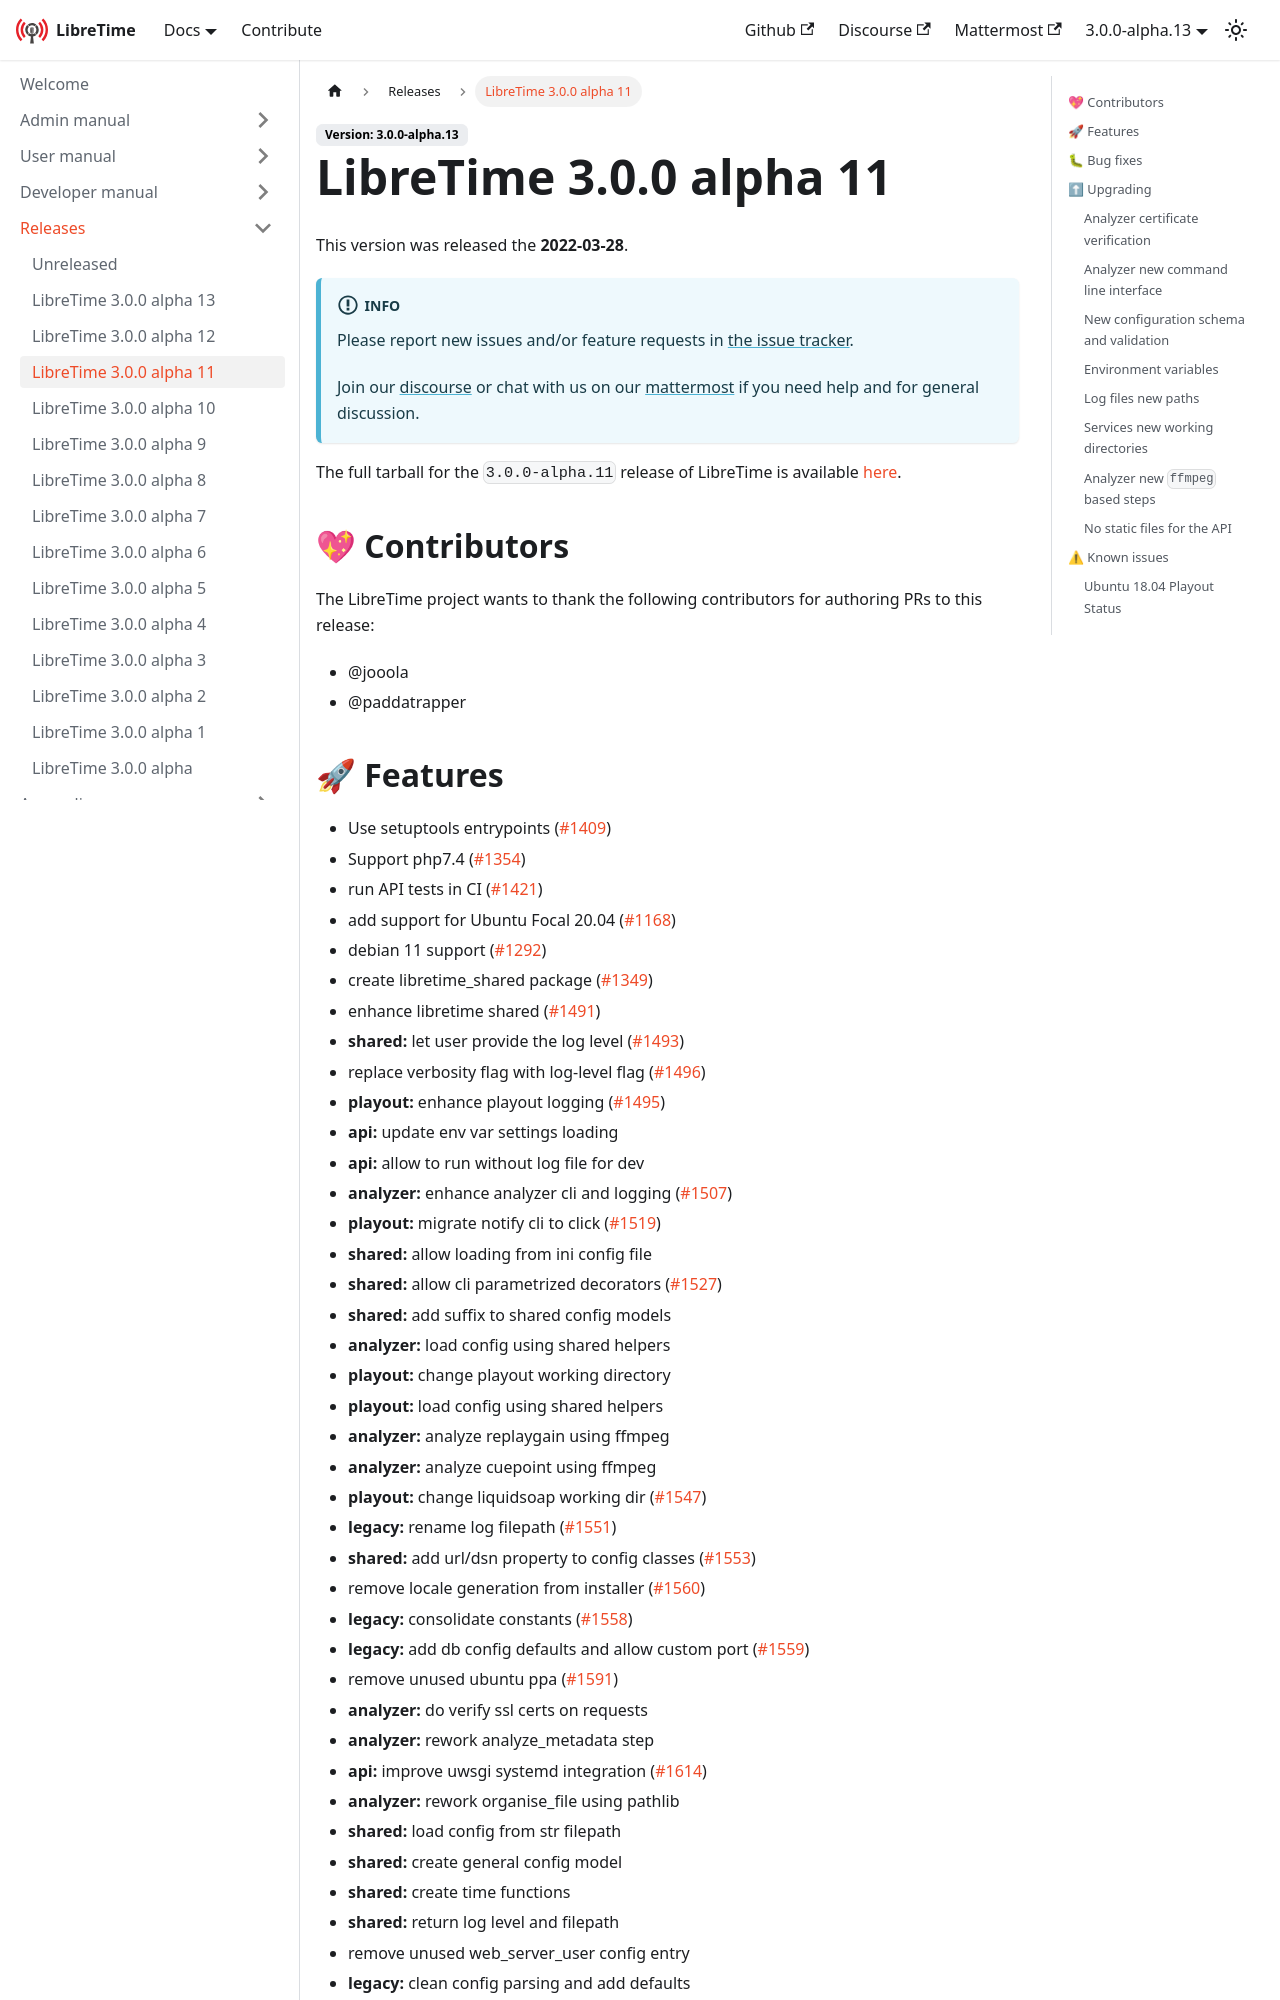

repository: erstazi/libretime · page: docs/releases/3.0.0-alpha.11/index.html · generator: docusaurus

---
title: LibreTime 3.0.0 alpha 11
---

import ReleaseHead from './\_release-head.md';

<ReleaseHead date='2022-03-28' version='3.0.0-alpha.11'/>

## :sparkling_heart: Contributors

The LibreTime project wants to thank the following contributors for authoring PRs to this release:

- @jooola
- @paddatrapper
